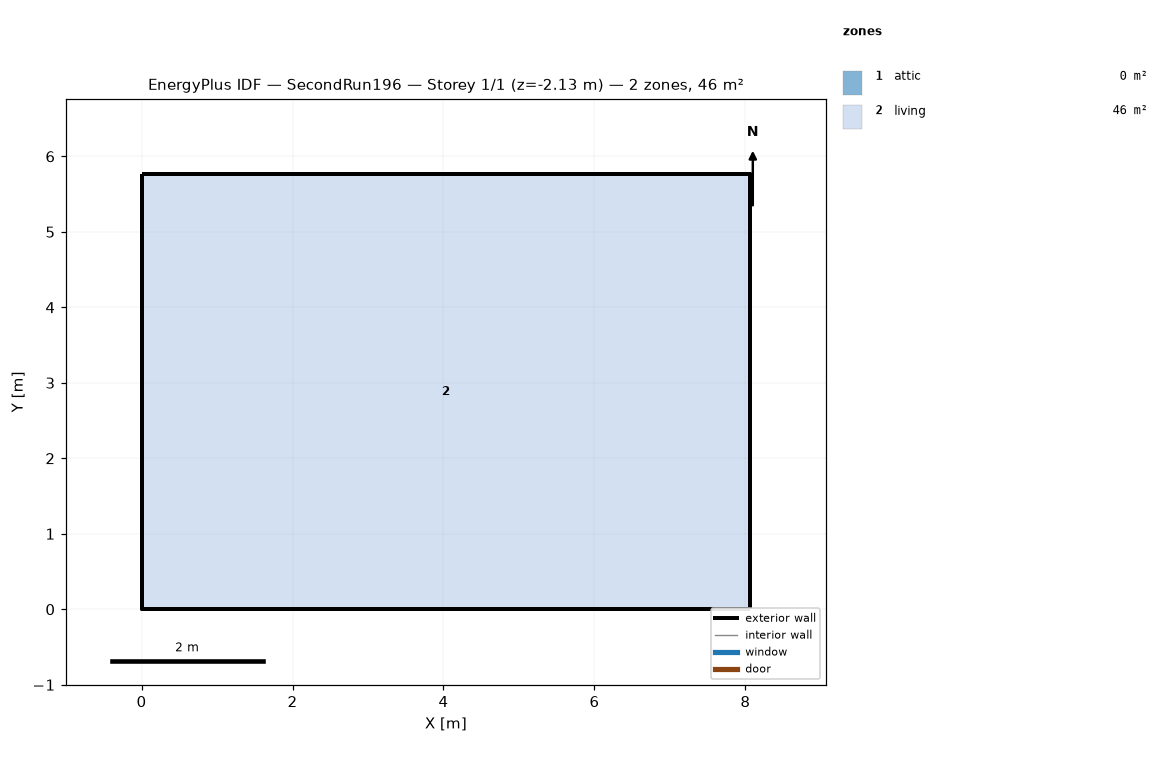
=== STOREY PLAN SPEC (per zone: floor XY polygon, exterior-wall plan segments, windows/doors) ===
zone 1: attic  (0.0 m²)
  exterior wall: (8.06, 0.00) – (8.06, 5.76) – (8.06, 2.88)  [8.6 m]
  exterior wall: (0.00, 5.76) – (0.00, 0.00) – (0.00, 2.88)  [8.6 m]
zone 2: living  (46.5 m²)
  floor: (0.00, 0.00) (0.00, 5.76) (8.06, 5.76) (8.06, 0.00)
  exterior wall: (0.00, 0.00) – (8.06, 0.00)  [8.1 m] x2 surfaces
  exterior wall: (8.06, 0.00) – (8.06, 5.76)  [5.8 m] x2 surfaces
  exterior wall: (8.06, 5.76) – (0.00, 5.76)  [8.1 m] x2 surfaces
  exterior wall: (0.00, 5.76) – (0.00, 0.00)  [5.8 m] x2 surfaces
  interior walls: 4

=== DERIVED (storey summary) ===
Building: SecondRun196
Storey: 1 of 1  (floor level z = -2.13 m)
Storey gross floor area: 46.5 m²
Zones on this storey: 2
  - attic: floor 0.0 m²; exterior wall 17.3 m (7.9 m²); WWR 0.0%
  - living: floor 46.5 m²; exterior wall 27.6 m (210.7 m²); WWR 0.0%
Zone adjacency: (none detected)